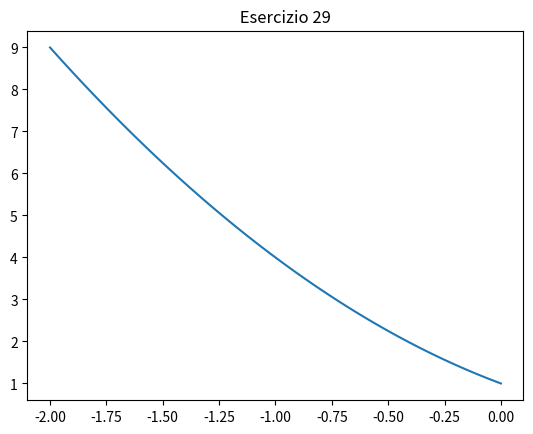
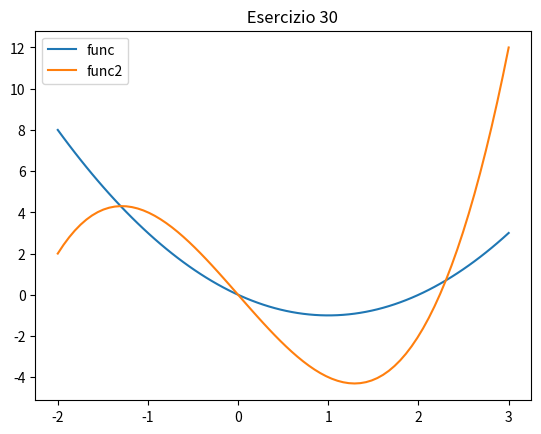

Here is the Python script that generated these plots, in order:
import math

import numpy as np
import random as rand
import time as tm
import matplotlib.pyplot as plt

# Esercizio 0
# linspace()
print("\n     Esercizio 0")
start = tm.time()
a = np.linspace(0, 4, 2000)
end = tm.time() - start
print(end)
print(a)

# For loop
start = tm.time()
for i in range(0, 2000):
    b = rand.randrange(0, 4)
    a = np.append(a, b)

end = tm.time() - start
print(end)
print(a)

# Esercizio 1
print("\n     Esercizio 1")
c = np.arange(7, 42, 2)
c1 = c.reshape((2, 9))
c1[0, 1] = 2
print(c)
print(c1)

# Esercizio 2
print("\n     Esercizio 2")
c = np.arange(15, 42, 2)
print(c)
c.resize((7, 2))
print(c)

# Esercizio 3
print("\n     Esercizio 3")
c = np.arange(15, 42, 2)
c1 = c.reshape((7, 2))
c1[0, 1] = 2
print(c)
print(c1)

# Esercizio 4
print("\n     Esercizio 4")
d = np.arange(15, 42, 2)
print(d)
d1 = np.resize(d, (7, 2))
d1[0, 1] = 2
print(d1)

# Esercizio 5
print("\n     Esercizio 5")
s = np.linspace(0, 4, 100)
s.reshape((int(100 / 4), 4))
print(s)

# Esercizio 6
print("\n     Esercizio 6")
s = np.linspace(0, 4, 100)
s.reshape(4, (int(100 / 4)))
print(s)

# Esercizio 7
print("\n     Esercizio 7")
a = np.array([[10, 11, 12], [13, 14, 15], [16, 17, 18]])
b = np.copy(a)
print(a)
print(b)
a = a.ravel()
b = b.flatten()
print(a)
print(b)

# Esercizio 8
print("\n     Esercizio 8")
f1 = np.array([0, 1, 2, 3, 4, 5, 6, 7, 8, 9, 10, 11, 12, 13, 14, 15])
f2 = np.array([16, 17, 18, 19, 20, 21, 22, 23, 24, 25, 26, 27, 28, 29, 30, 31])
f = f1.copy()
f = f.reshape((4, 4))
print(f)
f = f2.copy()
f = f.reshape((4, 4))
print(f)
f3 = np.dot(f1, f2)
print(f3)

# Esercizio 9
print("\n     Esercizio 9")
A = np.random.randn(2, 10).reshape(20)
B = np.arange(0, 20)
print(A)
print(B)
print(A + B)

# Esercizio 10
print("\n     Esercizio 10")
B = np.full((5, 5), 15)
B3 = np.copy(B)
B3[0, 0] = 150
print(B)
print(B3)

# Esercizio 11
print("\n     Esercizio 11")
f = np.linspace(0, 1, 10).reshape(10, 1)
print(f)

# Esercizio 12
print("\n     Esercizio 12")
a = np.array([14, 13, 12, 11])
b = np.array([[4, 3, 2, 1], [9, 10, 11, 12]])
c = np.concatenate((a.reshape((1, 4)), b), axis=0)
print(c)

# Esercizio 13
print("\n     Esercizio 13")
a = np.array([14, 13, 12, 11])
b = np.array([[4, 3, 2, 1], [9, 10, 11, 12], [4, 3, 2, 1], [9, 10, 11, 12]])
c = np.concatenate((a.reshape((4, 1)), b), axis=1)
print(c)

# Esercizio 14
print("\n     Esercizio 14")
A = np.eye(18, dtype=int) * 10
B = np.eye(18, k=-1, dtype=int) * -12
C = np.eye(18, k=1, dtype=int) * -2
print(A + B + C)

# Esercizio 15
print("\n     Esercizio 15")
A = np.eye(int(math.sqrt(A.size)), dtype=int)
print(A)

# Esercizio 16
print("\n     Esercizio 16")
# selezione delle righe e colonne specifiche
A1 = A[2:10:2, 3:6:2]
A1[0, 0] = 6
print(A)
print(A1)

# Esercizio 17
print("\n     Esercizio 17")
A1 = np.copy(A[2:10:2, 3:6:2])
A1[0, 0] = 8
print(A)
print(A1)

# Esercizio 18
print("\n     Esercizio 18")
A = np.random.randint(low=1, high=21, size=(5, 5))
B = np.random.randint(low=1, high=7, size=(5, 5))
C = A + B
D = A - B
E = A * B
F = A / B
print(B)
print(C)
print(D)
print(E)
print(F)

# Esercizio 19
print("\n     Esercizio 19")
C = A.ravel()
D = B.ravel()
E = np.dot(C, D)
print(E)

# Esercizio 20
print("\n     Esercizio 20")
sumR = np.sum(B, axis=1)
print(sumR)

# Esercizio 21
print("\n     Esercizio 21")
sumC = np.sum(B, axis=0)
print(sumC)

# Esercizio 22
print("\n     Esercizio 22")
sumB = np.sum(B)
print(sumB)

# Esercizio 23
print("\n     Esercizio 23")
minB = np.min(B)
minRB = np.min(B, axis=1)
minCB = np.min(B, axis=0)
print(minB)
print(minRB)
print(minCB)

# Esercizio 24
print("\n     Esercizio 24")
sumC = np.sum(np.abs(B), axis=0)
print(sumC)
sumCMax = np.max(sumC)
print(sumCMax)

# Esercizio 25
print("\n     Esercizio 25")
sumR = np.sum(np.abs(B), axis=1)
print(sumR)
sumRMax = np.max(sumR)
print(sumRMax)

# Esercizio 26
print("\n     Esercizio 26")
print(B)
B[[1, 2]] = B[[2, 1]]
print(B)

# Esercizio 27
print("\n     Esercizio 27")
maxV = np.max(B[:, 0])
maxI = np.argmax(B[:, 0])
print(maxV)
print(maxI)

# Esercizio 28
print("\n     Esercizio 28")
def border(m, n, show=False):
    arr = np.zeros((m, n))
    arr[0, :] = 1
    arr[m - 1, :] = 1
    arr[:, 0] = 1
    arr[:, n - 1] = 1

    if show:
        print(arr)

    return arr

aTate = border(8, 8, True)

# Esercizio 29
def visualizza(func, inf, sup):
    x = np.linspace(inf, sup, 80)
    y = func(x)

    plt.plot(x, y)
    plt.title("     Esercizio 29")
    plt.show()

func = lambda x: x**2 - 2*x + 1
visualizza(func, -2, 0)

# Esercizio 30
def visualizza2(func, inf, sup, func2, inf2, sup2):
    x = np.linspace(inf, sup, 80)
    y = func(x)
    x2 = np.linspace(inf2, sup2, 80)
    y2 = func2(x2)

    plt.figure()
    plt.plot(x, y, label='func')
    plt.plot(x2, y2, label='func2')
    plt.title("     Esercizio 30")
    plt.legend()
    plt.show()

func = lambda x: x**2 - 2*x
func2 = lambda x: x**3 - 5*x
visualizza2(func, -2, 3, func2, -2, 3)
